Run: headless pygame with SDL's dummy video driver; simulated clock (each Clock.tick advances the game by its frame time, no real sleeping); random seed 0; keys injected as events and as key.get_pressed() state; no mouse input; restart key C tapped at the start of phases 3 and 4.
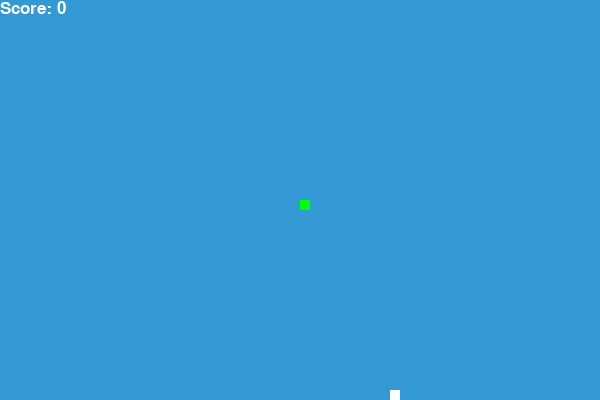
Frame 1 of 4 · flips 1–60 · no input
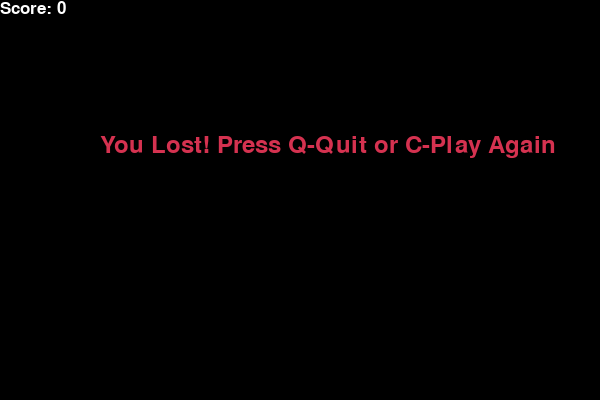
Frame 2 of 4 · flips 61–180 · tapped SPACE, RETURN · held RIGHT (→), D
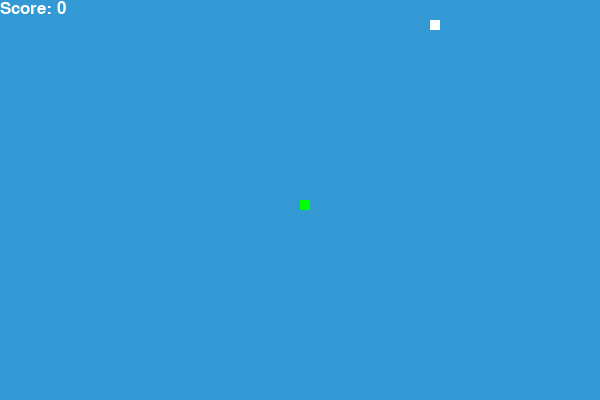
Frame 3 of 4 · flips 181–300 · tapped C · held DOWN (↓), S
Frame 4 of 4 · flips 301–420 · tapped C · held LEFT (←), A, UP (↑), W · screen same as frame 2, image omitted

The pygame program that drew these frames:

import pygame
import time
import random

# Initialize pygame
pygame.init()

# Screen size and colors
screen_width = 600
screen_height = 400
black = (0, 0, 0)
white = (255, 255, 255)
red = (213, 50, 80)
green = (0, 255, 0)
blue = (50, 153, 213)

# Set up display
display = pygame.display.set_mode((screen_width, screen_height))
pygame.display.set_caption('Snake Game')

# Game clock
clock = pygame.time.Clock()

# Snake properties
snake_block = 10
snake_speed = 15

# Font styles
font_style = pygame.font.SysFont(None, 35)
score_font = pygame.font.SysFont(None, 25)

# Score function
def score_display(score):
    value = score_font.render("Score: " + str(score), True, white)
    display.blit(value, [0, 0])

# Snake drawing function
def draw_snake(snake_block, snake_list):
    for x in snake_list:
        pygame.draw.rect(display, green, [x[0], x[1], snake_block, snake_block])

# Message function
def message(msg, color):
    mesg = font_style.render(msg, True, color)
    display.blit(mesg, [screen_width / 6, screen_height / 3])

# Game loop function
def game_loop():
    game_over = False
    game_close = False

    # Starting position of the snake
    x1 = screen_width / 2
    y1 = screen_height / 2

    # Movement variables
    x1_change = 0
    y1_change = 0

    # Snake attributes
    snake_list = []
    length_of_snake = 1

    # Food position
    foodx = round(random.randrange(0, screen_width - snake_block) / 10.0) * 10.0
    foody = round(random.randrange(0, screen_height - snake_block) / 10.0) * 10.0

    while not game_over:

        while game_close:
            display.fill(black)
            message("You Lost! Press Q-Quit or C-Play Again", red)
            score_display(length_of_snake - 1)
            pygame.display.update()

            for event in pygame.event.get():
                if event.type == pygame.KEYDOWN:
                    if event.key == pygame.K_q:
                        game_over = True
                        game_close = False
                    if event.key == pygame.K_c:
                        game_loop()

        # Key events for movement
        for event in pygame.event.get():
            if event.type == pygame.QUIT:
                game_over = True
            elif event.type == pygame.KEYDOWN:
                if event.key == pygame.K_LEFT:
                    x1_change = -snake_block
                    y1_change = 0
                elif event.key == pygame.K_RIGHT:
                    x1_change = snake_block
                    y1_change = 0
                elif event.key == pygame.K_UP:
                    y1_change = -snake_block
                    x1_change = 0
                elif event.key == pygame.K_DOWN:
                    y1_change = snake_block
                    x1_change = 0

        # Boundaries check
        if x1 >= screen_width or x1 < 0 or y1 >= screen_height or y1 < 0:
            game_close = True

        # Update position
        x1 += x1_change
        y1 += y1_change
        display.fill(blue)
        pygame.draw.rect(display, white, [foodx, foody, snake_block, snake_block])
        
        # Snake head
        snake_head = [x1, y1]
        snake_list.append(snake_head)

        # Check if snake has grown
        if len(snake_list) > length_of_snake:
            del snake_list[0]

        # Check if snake collides with itself
        for x in snake_list[:-1]:
            if x == snake_head:
                game_close = True

        draw_snake(snake_block, snake_list)
        score_display(length_of_snake - 1)

        pygame.display.update()

        # Check if snake has eaten the food
        if x1 == foodx and y1 == foody:
            foodx = round(random.randrange(0, screen_width - snake_block) / 10.0) * 10.0
            foody = round(random.randrange(0, screen_height - snake_block) / 10.0) * 10.0
            length_of_snake += 1

        clock.tick(snake_speed)

    pygame.quit()
    quit()

# Run the game
game_loop()
